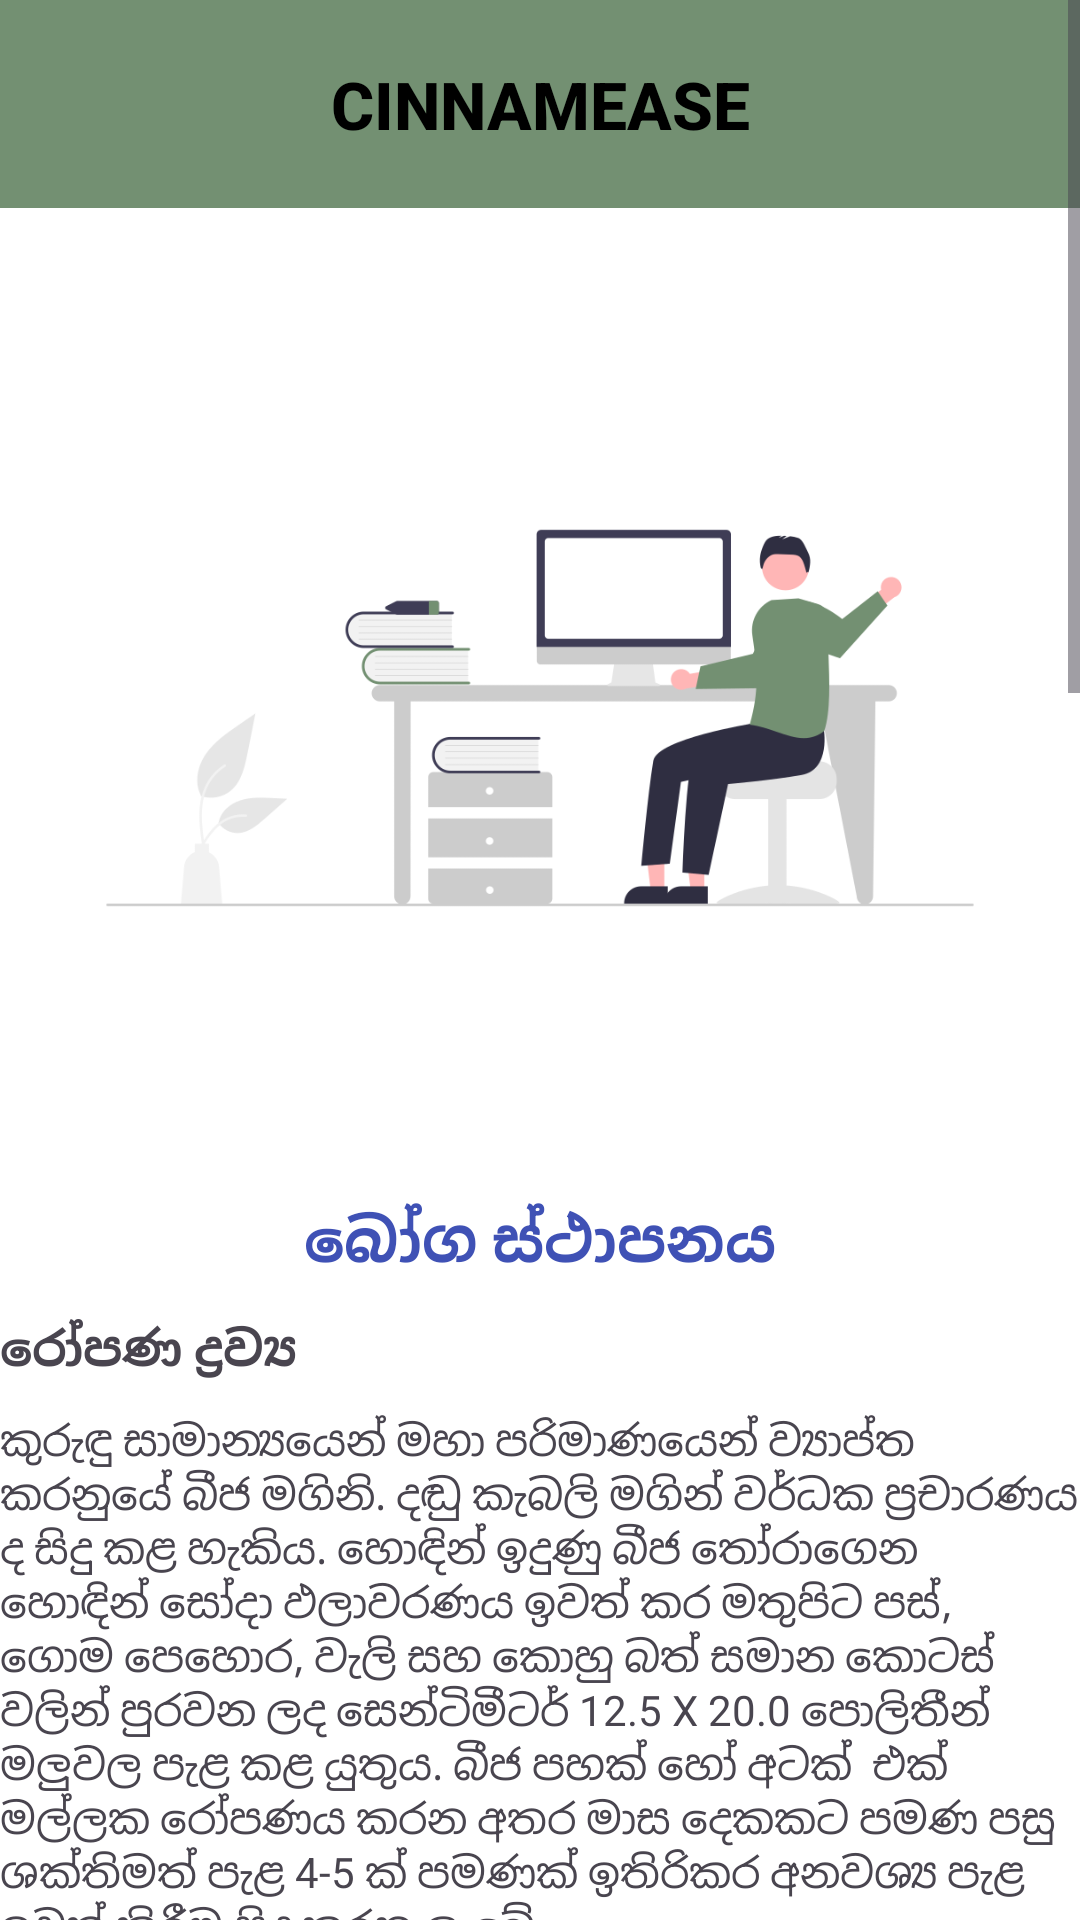

The Android layout XML behind this screen, and the referenced resources:
<!-- AndroidManifest.xml: application theme Theme.CinnaMease -->
<!-- res/layout/fragment_home.xml -->
<?xml version="1.0" encoding="utf-8"?>
<FrameLayout xmlns:android="http://schemas.android.com/apk/res/android"
    xmlns:app="http://schemas.android.com/apk/res-auto"
    xmlns:tools="http://schemas.android.com/tools"
    android:layout_width="match_parent"
    android:layout_height="match_parent"
    tools:context=".HomeFragment">

    <ScrollView
        android:layout_width="match_parent"
        android:layout_height="match_parent"
        android:background="@color/app_background">

        <LinearLayout
            android:layout_width="match_parent"
            android:layout_height="wrap_content"
            android:backgroundTint="@color/app_background"
            android:orientation="vertical">

            <TextView
                android:id="@+id/textView8"
                android:layout_width="match_parent"
                android:layout_height="wrap_content"
                android:layout_marginBottom="20dp"
                android:background="@color/app_primary"
                android:fontFamily="sans-serif-medium"
                android:paddingTop="20dp"
                android:paddingBottom="20dp"
                android:text="Cinnamease"
                android:textAlignment="center"
                android:textAllCaps="true"
                android:textAppearance="@style/TextAppearance.AppCompat.Large"
                android:textColor="@color/black"
                android:textStyle="bold" />

            <ImageView
                android:id="@+id/imageView5"
                android:layout_width="match_parent"
                android:layout_height="300dp"
                android:background="@color/app_background"
                android:src="@drawable/greeting" />

            <TextView
                android:layout_marginTop="10dp"
                android:id="@+id/textView16"
                android:layout_width="match_parent"
                android:layout_height="29dp"
                android:text="බෝග ස්ථාපනය"

                android:textAlignment="center"
                android:textColor="#3F51B5"
                android:textSize="20sp"
                android:textStyle="bold" />

            <TextView
                android:layout_marginTop="10dp"
                android:id="@+id/textView17"
                android:layout_width="match_parent"
                android:layout_height="wrap_content"
                android:text="රෝපණ ද්‍රව්‍ය"
                android:textSize="16sp"
                android:textStyle="bold" />

            <TextView
                android:layout_marginTop="10dp"
                android:id="@+id/textView18"
                android:layout_width="match_parent"
                android:layout_height="wrap_content"
                android:text="කුරුඳු සාමාන්‍යයෙන් මහා පරිමාණයෙන් ව්‍යාප්ත කරනුයේ බීජ මගිනි. දඬු කැබලි මගින් වර්ධක ප්‍රචාරණය ද සිදු කළ හැකිය. හොඳින් ඉදුණු බීජ තෝරාගෙන හොඳින් සෝදා ඵලාවරණය ඉවත් කර මතුපිට පස්, ගොම පෙහොර, වැලි සහ කොහු බත් සමාන කොටස් වලින් පුරවන ලද සෙන්ටිමීටර් 12.5 X 20.0 පොලිතීන් මලුවල පැළ කළ යුතුය.
බීජ පහක් හෝ අටක්  එක් මල්ලක රෝපණය කරන අතර මාස දෙකකට පමණ පසු ශක්තිමත් පැළ 4-5 ක් පමණක් ඉතිරිකර අනවශ්‍ය පැළ ඉවත් කිරීම සිදු කරනු ලැබේ."
/>
            <TextView
                android:layout_marginTop="10dp"
                android:id="@+id/textView19"
                android:layout_width="match_parent"
                android:layout_height="29dp"
                android:text="ක්ෂේත්‍ර රෝපණය"

                android:textAlignment="center"
                android:textColor="#3F51B5"
                android:textSize="20sp"
                android:textStyle="bold" />

            <TextView
                android:layout_marginTop="10dp"
                android:id="@+id/textView20"
                android:layout_width="match_parent"
                android:layout_height="wrap_content"
                android:text="පරතරය – සෙන්ටිමීටර් 120 x 90 (හෙක්ටයාරයකට පැල 9000)
මෝසම් වැසි සමයේ සිටුවීම සිදු කෙරේ. හොඳින් වැඩුණු, රෝගවලින් තොර, මාස හතරක් වයසැති බීජ පැල සෙන්ටිමීටර් 30 x 30 x 30 වළවල් තුල සිටුවනු ලැබේ. රෝපණ වළ මතුපිට පස් හා ගොම පොහොර හෝ කොම්පෝස්ට් වලින් පුරවනු ලබන අතර බීජ පැල 4-5ක් සහිත බෑගයක් එක් වළක රෝපණය කෙරේ."
/>

            <TextView
                android:layout_marginTop="10dp"
                android:id="@+id/textView4"
                android:layout_width="match_parent"
                android:layout_height="29dp"
                android:text="බෝග ආරක්ෂණය"

                android:textAlignment="center"
                android:textColor="#3F51B5"
                android:textSize="20sp"
                android:textStyle="bold" />

            <TextView
                android:layout_marginTop="10dp"
                android:id="@+id/textView10"
                android:layout_width="match_parent"
                android:layout_height="wrap_content"
                android:text="රළු පොතු රෝග: Phomopsis sps."
                android:textSize="16sp"
                android:textStyle="bold" />

            <TextView
                android:layout_marginTop="10dp"
                android:id="@+id/textView9"
                android:layout_width="match_parent"
                android:layout_height="wrap_content"
                android:text="රළු පොතු රෝගය කුරුඳු වල බහුලව දක්නට ලැබෙන රෝගයකි. එය නොමේරූ රිකිලි මත පොතු දුඹුරු පැහැ ලප වලින් ආරම්භ වන අතර පසුව පොත්ත පුරා ක්‍රමයෙන් පැතිරෙයි. ආසාදිත ශාක පත්‍ර වල හරිතක්ෂය පෙන්නුම් කරන අතර දරුණු තත්වයන් යටතේ ආසාදිත නොමේරූ ශාක මිය යනු ඇත. ආසාධීත පොතු භාවිතයට ගත නොහැක. රෝගී ශාක විනාශ කිරීමෙන් හා නිවැරදි ශෂ්‍ය විද්‍යාත්මක පිළිවෙත් අනුගමනය කිරීමෙන් රෝග පාලනය කළ හැකිය. අස්වනු නෙළීම නිවැරදි කාල පරාසයන් තුළ සිදු කළ යුතු අතර අතිරික්ත පාර්ශ්වීය අතු ඉවත් කළ යුතුය. රසායනික ප්‍රතිකාරයක් ලෙස 1% බෝඩෝ මිශ්‍රණය හෝ තඹ පාදක වූ දිලීර නාශකයක් ඉසිය හැක." />

            <TextView
                android:layout_marginTop="10dp"
                android:id="@+id/textView11"
                android:layout_width="match_parent"
                android:layout_height="wrap_content"
                android:text="සුදු මුල් රෝගය"
                android:textSize="16sp"
                android:textStyle="bold" />

            <TextView
                android:layout_marginTop="10dp"
                android:id="@+id/textView12"
                android:layout_width="match_parent"
                android:layout_height="wrap_content"
                android:text="මෙය Fomes noxis ලෙස හැඳින්වෙන දිලීරය හේතුවෙන් හටගනී. කලින් රබර් වගා කළ ඉඩම්වල රෝපණය කරන ලද කුරුඳු වල බහුලව දක්නට ලැබේ. පත්‍ර කහ වී පසුව කොළ හැලීම සහ ශාක හදිසියේ මිය යාම දෘශ්‍යමාන රෝග ලක්ෂණ වේ. ආසාදිත ශාකවල මුල් මත සුදු වර්ණ දිලීර මයිසිලියා වර්ධනය නිරීක්ෂණය කළ හැකිය.

රෝග පැතිරීම පාලනය කිරීම සඳහා මිය ගිය ශාක උදුරා පුළුස්සා දැමිය යුතුය. මූල පාදස්ථය පිරිසිදු කළ යුතුය. එවැනි ඉඩම්වල නව ශාක පිහිටුවන විට ආසාදිත ශාක පාදස්ථයට හා රෝපණ වළට සල්ෆර් කුඩු යෙදිය යුතුය.

අනෙකුත් සුළු රෝග නම් කොළ අංගමාරය, කොළ මත කළු powdery mildew ඇල්ගී වර්ධනය වීමයි." />

            <TextView
                android:layout_marginTop="10dp"
                android:id="@+id/textView13"
                android:layout_width="match_parent"
                android:layout_height="wrap_content"
                android:text="පළිබෝධකයන්"
                android:textAlignment="center"
                android:textColor="#3F51B5"
                android:textSize="20sp"
                android:textStyle="bold" />

            <TextView
                android:layout_marginTop="10dp"
                android:id="@+id/textView15"
                android:layout_width="match_parent"
                android:layout_height="wrap_content"
                android:text="රෝස කඳ විදින්නා: Ichneumoniptera cf.xanthosoma"
                android:textSize="16sp"
                android:textStyle="bold" />

            <TextView
                android:layout_marginTop="10dp"
                android:id="@+id/textView14"
                android:layout_width="match_parent"
                android:layout_height="wrap_content"
                android:text="වැඩිහිටි සලබයා කුරුඳු පැළෑටියේ පාදස්ථයේ බිත්තර දමන අතර දළඹුවා (කීටයන්) පාංශු මතුපිටට ආසන්නයෙන් කඳ තුලට ඇතුළු වී කඳ අභ්‍යන්තරය ආහාරයට ගනී. මෙම පළිබෝධ හානිය බහුලව දක්නට ලැබෙන්නේ දුර්වල වගා කළමනාකරණය සහිත පැරණි වතු වල ය. එහි ප්‍රතිඵලයක් ලෙස නව රිකිලි මිය යා හැකි අතර සමහර පරිණත රිකිලි පාදයේ සිට කඩා වැටේ. නව රිකිලි දැමීමද දුර්වල වේ. අවසානයේදී ක්‍රමයෙන් පඳුර මිය යනු ඇත. ශාක පාදස්ථය ආවරණය කිරීමෙන් හා නිසි ලෙස පාංශු සංරක්ෂණය කිරීමෙන් හානිය සාර්ථකව පාලනය කළ හැකිය. හානිය බරපතල නම්, කාර්බෆ්‍යුරාන් සහ ක්ලෝරෝෆයිරොෆොස් වැනි රසායනික ද්‍රව්‍ය භාවිතා කළ හැකිය.

අනෙකුත් සුළු පළිබෝධ ගැටළු වන්නේ කුරුඳු රිකිලි විදින්නා, කූඩිත්තන් හා මයිටාවන්, පත්‍ර කණින්නන් හා කුරුඳු සමනලයින් වේ."
                android:textColor="#000000" />
        </LinearLayout>
    </ScrollView>

</FrameLayout>
<!-- resources referenced by this layout -->
<resources>
  <color name="app_background">#FFF</color>
  <color name="app_primary">#739072</color>
  <color name="black">#FF000000</color>
  <!-- drawable greeting: png bitmap (drawable, 27466 bytes) -->
  <style name="Theme.CinnaMease" parent="Base.Theme.CinnaMease" />
  <style name="Base.Theme.CinnaMease" parent="Theme.Material3.DayNight.NoActionBar">
          
           <item name="colorPrimary">@color/app_primary</item>
      </style>
</resources>
